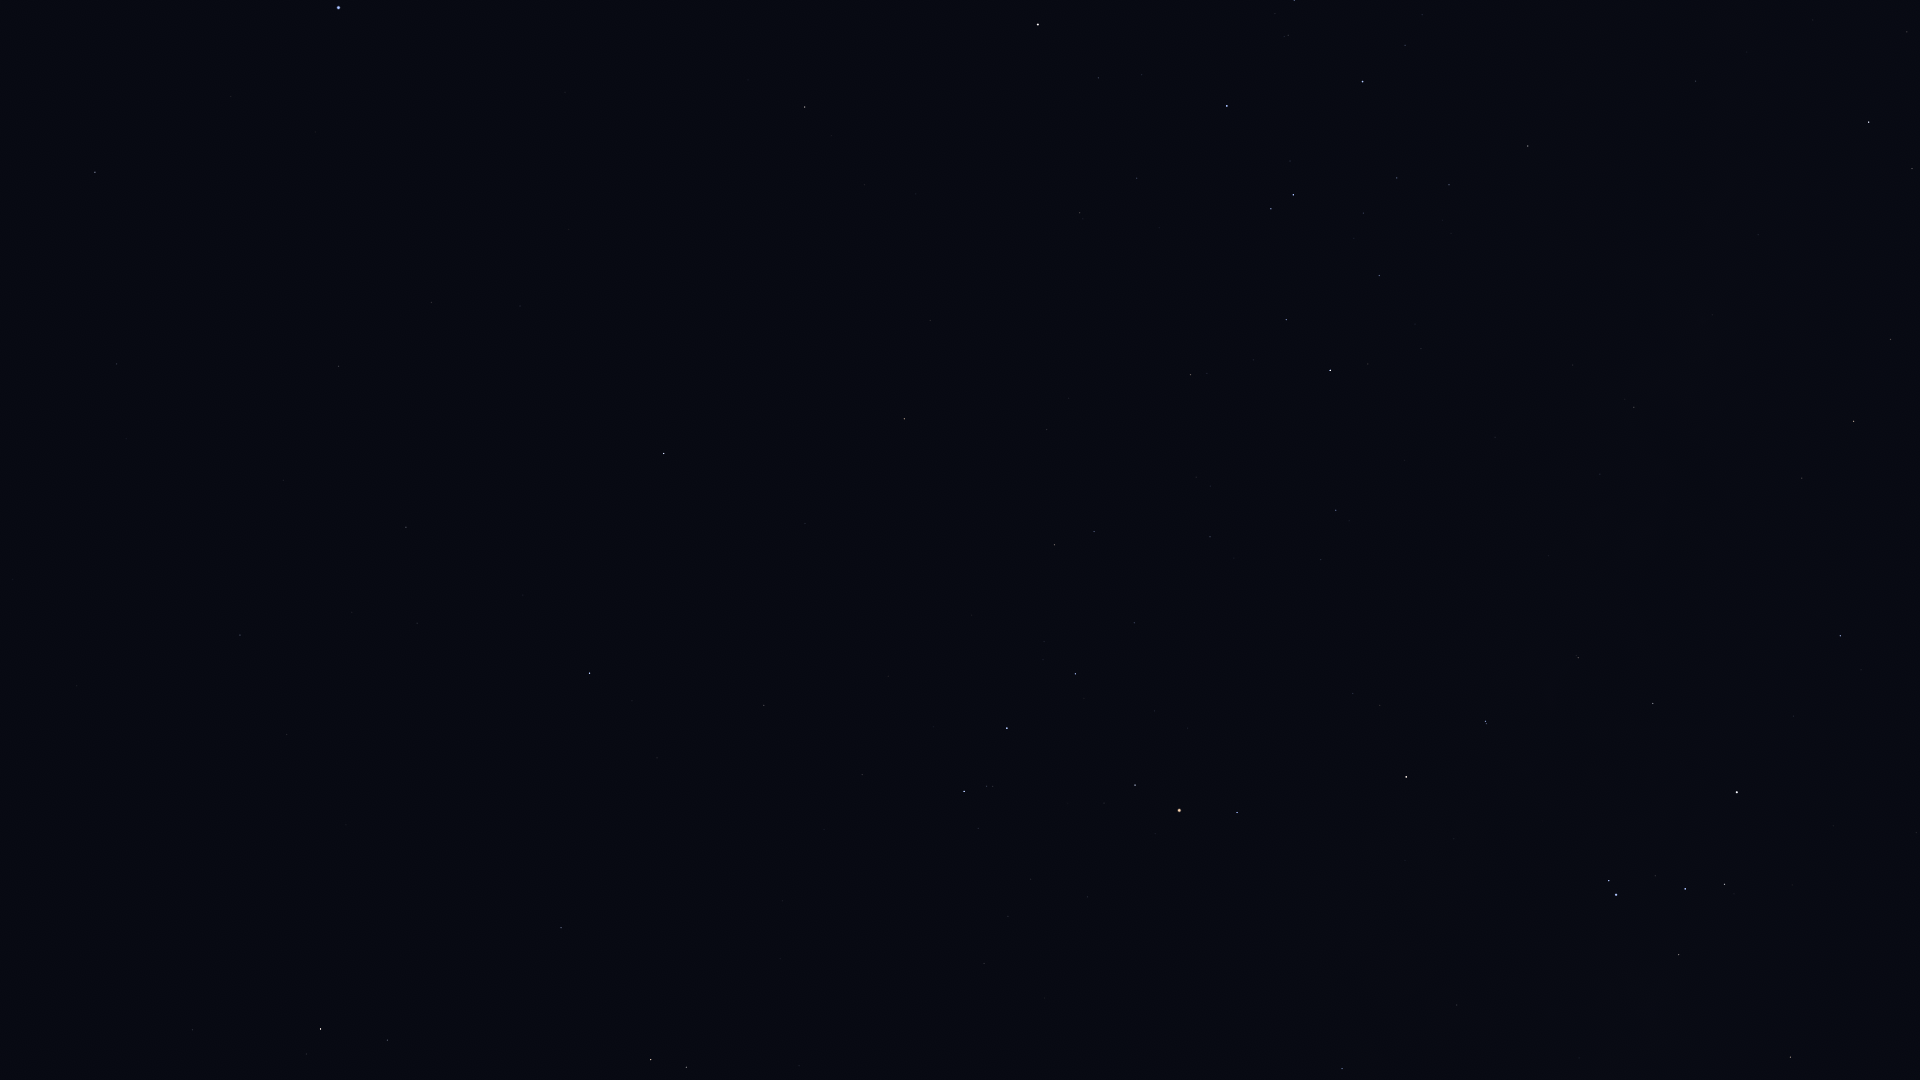

The table this chart was drawn from, first rows:
Star_ID, Name, X, Y
65474, Spica, 338, 7
66249, Heze, 95, 172
68520, HIP 68520, 117, 364
68895, HIP 68895, 805, 107
68933, Menkent, 1038, 24
69415, HIP 69415, 831, 135
69427, Kang, 431, 302
69701, Syrma, 338, 366
69974, Khambalia, 520, 306
70306, HIP 70306, 864, 185
70576, HIP 70576, 1288, 35
70755, Elgafar, 283, 480
71352, HIP 71352, 1227, 106
71536, HIP 71536, 1405, 45
71860, HIP 71860, 1363, 81
72220, HIP 72220, 240, 635
72339, Mönch, 295, 616
72571, HIP 72571, 930, 320
72622, Zubenelgenubi, 664, 453
73714, Brachium, 904, 419
74395, HIP 74395, 1528, 146
74785, Zubeneschamali, 589, 673
74824, HIP 74824, 1696, 81
75141, HIP 75141, 1286, 320
75177, HIP 75177, 1190, 375
75323, HIP 75323, 1718, 92
76297, HIP 76297, 1330, 370
76333, Zubenelhakrabi, 764, 705
76552, HIP 76552, 1368, 364
77070, Unukalhai, 320, 1029
77516, HIP 77516, 561, 928
77634, HIP 77634, 1210, 537
77853, HIP 77853, 862, 774
77952, HIP 77952, 1869, 122
78104, Iklil, 1134, 623
78265, Fang, 1075, 674
78384, HIP 78384, 1336, 510
78401, Dschubba, 1007, 728
78639, HIP 78639, 1573, 365
78820, Acrab, 964, 791
78970, HIP 78970, 1322, 563
79374, Jabbah, 978, 828
79431, Sharjah, 968, 840
79509, HIP 79509, 1712, 315
79593, Yed Prior, 651, 1059
79882, Yed Posterior, 686, 1067
80000, HIP 80000, 1634, 407
80112, Alniyat, 1135, 785
80582, HIP 80582, 1600, 474
80687, Timir, 908, 997
80763, Antares, 1179, 810
81266, Paikauhale, 1237, 812
82363, HIP 82363, 1890, 339
82396, Larawag, 1406, 777
82514, Xamidimura, 1485, 721
82545, Pipirima, 1486, 723
82671, HIP 82671, 1576, 655
83081, HIP 83081, 1854, 421
83547, Rapeto, 1629, 676
84143, HIP 84143, 1653, 703
... 9 more rows
